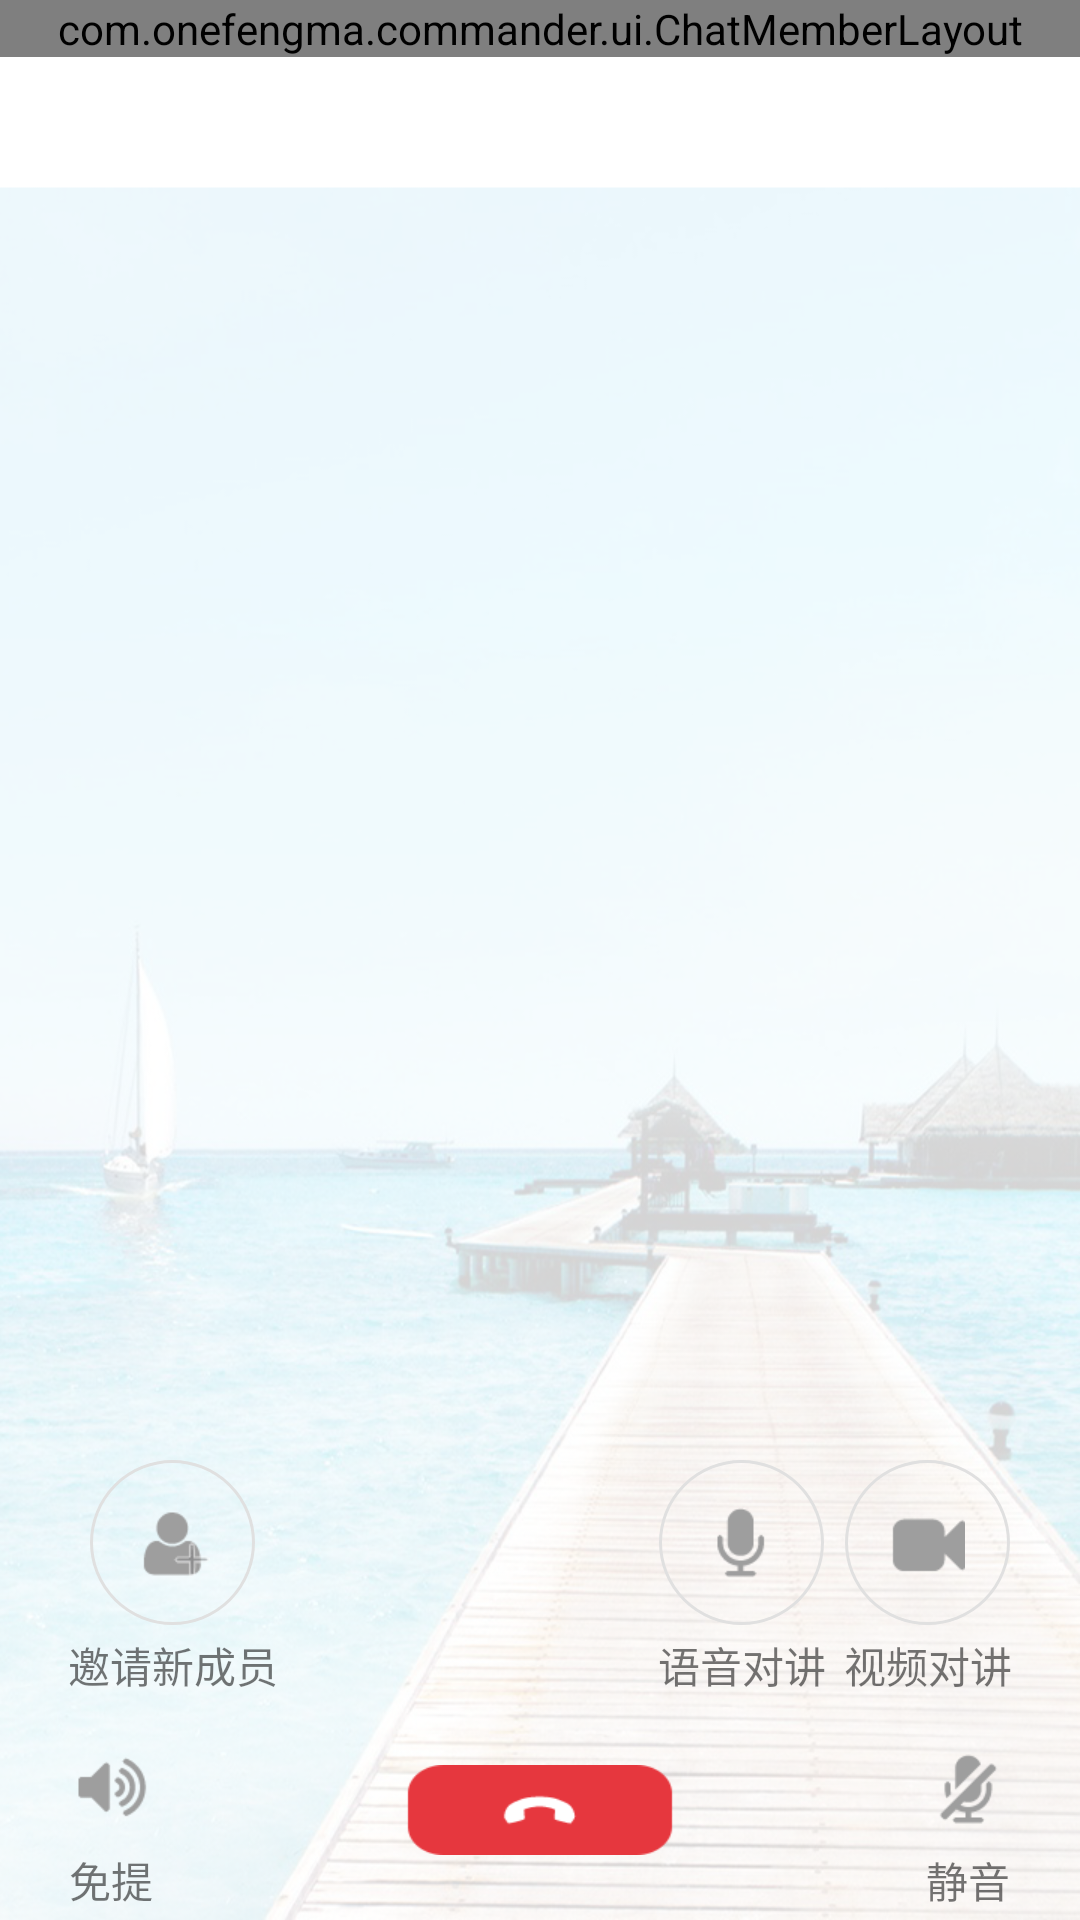

Layout XML and referenced resources for this Android screen:
<!-- AndroidManifest.xml: application theme AppTheme -->
<!-- res/layout/activity_multi_voice.xml -->
<RelativeLayout xmlns:android="http://schemas.android.com/apk/res/android"
    xmlns:tools="http://schemas.android.com/tools"
    android:layout_width="match_parent"
    android:layout_height="match_parent"
    android:background="@mipmap/multi_voice_bg"
    android:paddingBottom="@dimen/activity_vertical_margin"
    android:paddingLeft="@dimen/activity_horizontal_margin"
    android:paddingRight="@dimen/activity_horizontal_margin"
    android:paddingTop="@dimen/activity_vertical_margin"
    tools:context="com.onefengma.commander.MultiVoiceActivity" >

    <ScrollView
        android:layout_width="match_parent"
        android:layout_height="wrap_content"
        android:layout_alignParentTop="true"
        android:layout_above="@+id/panel" >
        <com.onefengma.commander.ui.ChatMemberLayout
            android:id="@+id/member_layout"
            android:layout_width="match_parent"
            android:layout_height="match_parent" />
    </ScrollView>

    <RelativeLayout
        android:id="@id/panel"
        android:layout_width="match_parent"
        android:layout_height="wrap_content"
        android:paddingLeft="20dip"
        android:paddingRight="20dip"
        android:layout_marginTop="20dip"
        android:layout_alignParentBottom="true" >

        <LinearLayout
            android:layout_width="wrap_content"
            android:layout_height="wrap_content"
            android:gravity="center"
            android:orientation="vertical" >

            <ImageView
                android:id="@+id/invice"
                android:layout_width="wrap_content"
                android:layout_height="wrap_content"
                android:background="@drawable/multi_voice_btn_bg"
                android:onClick="onItemClick"
                android:padding="15dip"
                android:src="@drawable/invite_member_bg" />

            <TextView
                android:layout_width="wrap_content"
                android:layout_height="wrap_content"
                android:gravity="center"
                android:padding="3dip"
                android:text="@string/multi_voice_invive" />
        </LinearLayout>

        <LinearLayout
            android:layout_width="wrap_content"
            android:layout_height="wrap_content"
            android:layout_marginLeft="5dip"
            android:layout_toLeftOf="@+id/vedio"
            android:gravity="center"
            android:orientation="vertical" >

            <ImageView
                android:id="@+id/voice_chat"
                android:layout_width="wrap_content"
                android:layout_height="wrap_content"
                android:background="@drawable/multi_voice_btn_bg"
                android:onClick="onItemClick"
                android:padding="15dip"
                android:src="@drawable/voice_chat_bg" />

            <TextView
                android:layout_width="wrap_content"
                android:layout_height="wrap_content"
                android:gravity="center"
                android:padding="3dip"
                android:text="@string/multi_voice_voice_chat" />
        </LinearLayout>

        <LinearLayout
            android:id="@id/vedio"
            android:layout_width="wrap_content"
            android:layout_height="wrap_content"
            android:layout_alignParentRight="true"
            android:gravity="center"
            android:orientation="vertical" >

            <ImageView
                android:id="@+id/vedio_chat"
                android:layout_width="wrap_content"
                android:layout_height="wrap_content"
                android:background="@drawable/multi_voice_btn_bg"
                android:onClick="onItemClick"
                android:padding="15dip"
                android:src="@drawable/vedio_chat_bg" />

            <TextView
                android:layout_width="wrap_content"
                android:layout_height="wrap_content"
                android:gravity="center"
                android:padding="3dip"
                android:text="@string/multi_voice_vedio_chat" />
        </LinearLayout>

        <LinearLayout
            android:id="@+id/handfree"
            android:layout_width="wrap_content"
            android:layout_height="wrap_content"
            android:layout_alignParentLeft="true"
            android:layout_below="@id/vedio"
            android:layout_marginTop="10dip"
            android:gravity="center"
            android:orientation="vertical" >

            <ImageView
                android:id="@+id/handfree_btn"
                android:layout_width="wrap_content"
                android:layout_height="wrap_content"
                android:onClick="onItemClick"
                android:padding="5dip"
                android:src="@drawable/handfree_bg" />

            <TextView
                android:layout_width="wrap_content"
                android:layout_height="wrap_content"
                android:gravity="center"
                android:padding="3dip"
                android:text="@string/multi_voice_handfree" />
        </LinearLayout>

        <Button
            android:id="@+id/over"
            android:layout_width="wrap_content"
            android:layout_height="30dip"
            android:layout_below="@id/vedio"
            android:layout_centerHorizontal="true"
            android:layout_marginBottom="10dip"
            android:layout_marginTop="20dip"
            android:background="@mipmap/over" />

        <LinearLayout
            android:id="@+id/silent"
            android:layout_width="wrap_content"
            android:layout_height="wrap_content"
            android:layout_alignParentRight="true"
            android:layout_below="@id/vedio"
            android:layout_marginTop="10dip"
            android:gravity="center"
            android:orientation="vertical" >

            <ImageView
                android:id="@+id/silent_btn"
                android:layout_width="wrap_content"
                android:layout_height="wrap_content"
                android:onClick="onItemClick"
                android:padding="5dip"
                android:src="@drawable/siltent_bg" />

            <TextView
                android:layout_width="wrap_content"
                android:layout_height="wrap_content"
                android:gravity="center"
                android:padding="3dip"
                android:text="@string/multi_voice_silence" />
        </LinearLayout>
    </RelativeLayout>

</RelativeLayout>
<!-- resources referenced by this layout -->
<resources>
  <!-- drawable handfree_bg (drawable) -->
  <?xml version="1.0" encoding="utf-8"?>
  <selector xmlns:android="http://schemas.android.com/apk/res/android" android:exitFadeDuration="@android:integer/config_shortAnimTime">
      <item android:state_pressed="true" android:drawable="@mipmap/handfree_pressed" />
      <item android:state_selected="true" android:drawable="@mipmap/handfree_pressed" />
      <item android:drawable="@mipmap/handfree_normal"/>
  </selector>
  <!-- drawable invite_member_bg (drawable) -->
  <?xml version="1.0" encoding="utf-8"?>
  <selector xmlns:android="http://schemas.android.com/apk/res/android" android:exitFadeDuration="@android:integer/config_shortAnimTime">
      <item android:state_pressed="true" android:drawable="@mipmap/invite_member_pressed" />
      <item android:state_selected="true" android:drawable="@mipmap/invite_member_pressed" />
      <item android:drawable="@mipmap/invite_memebr_normal"/>
  </selector>
  <!-- drawable multi_voice_btn_bg (drawable) -->
  <?xml version="1.0" encoding="utf-8"?>
  <selector xmlns:android="http://schemas.android.com/apk/res/android" android:exitFadeDuration="@android:integer/config_shortAnimTime">
      <item android:state_pressed="true" >
          <shape android:shape="oval">
              <corners android:radius="5dip" />
              <stroke android:width="1dip" android:color="@color/divider"/>
              <solid android:color="@color/multi_voice_btn_pressed" />
          </shape>
      </item>
       <item android:state_selected="true" >
          <shape android:shape="oval">
              <corners android:radius="5dip" />
              <stroke android:width="1dip" android:color="@color/divider"/>
              <solid android:color="@color/multi_voice_btn_pressed" />
          </shape>
      </item>
      <item>
          <shape android:shape="oval">
              <corners android:radius="5dip" />
              <stroke android:width="1dip" android:color="@color/divider"/>
              <solid android:color="@android:color/transparent" />
          </shape>
      </item>
  </selector>
  <!-- drawable siltent_bg (drawable) -->
  <?xml version="1.0" encoding="utf-8"?>
  <selector xmlns:android="http://schemas.android.com/apk/res/android" android:exitFadeDuration="@android:integer/config_shortAnimTime">
      <item android:state_pressed="true" android:drawable="@mipmap/silence_pressed" />
      <item android:state_selected="true" android:drawable="@mipmap/silence_pressed" />
      <item android:drawable="@mipmap/silent_normal"/>
  </selector>
  <!-- drawable vedio_chat_bg (drawable) -->
  <?xml version="1.0" encoding="utf-8"?>
  <selector xmlns:android="http://schemas.android.com/apk/res/android" android:exitFadeDuration="@android:integer/config_shortAnimTime">
      <item android:state_pressed="true" android:drawable="@mipmap/vedio_chat_pressed" />
      <item android:state_selected="true" android:drawable="@mipmap/vedio_chat_pressed" />
      <item android:drawable="@mipmap/vedio_chat_normal"/>
  </selector>
  <!-- drawable voice_chat_bg (drawable) -->
  <?xml version="1.0" encoding="utf-8"?>
  <selector xmlns:android="http://schemas.android.com/apk/res/android" android:exitFadeDuration="@android:integer/config_shortAnimTime">
      <item android:state_pressed="true" android:drawable="@mipmap/voice_chat_pressed" />
      <item android:state_selected="true" android:drawable="@mipmap/voice_chat_pressed" />
      <item android:drawable="@mipmap/voice_chat_normal"/>
  </selector>
  <!-- mipmap multi_voice_bg: png bitmap (mipmap-xhdpi, 873863 bytes) -->
  <!-- mipmap over: png bitmap (mipmap-xhdpi, 20719 bytes) -->
  <string name="multi_voice_handfree">免提</string>
  <string name="multi_voice_invive">邀请新成员</string>
  <string name="multi_voice_silence">静音</string>
  <string name="multi_voice_vedio_chat">视频对讲</string>
  <string name="multi_voice_voice_chat">语音对讲</string>
  <color name="divider">#e0e0e0</color>
  <color name="multi_voice_btn_pressed">#7f1aa1e2</color>
</resources>
